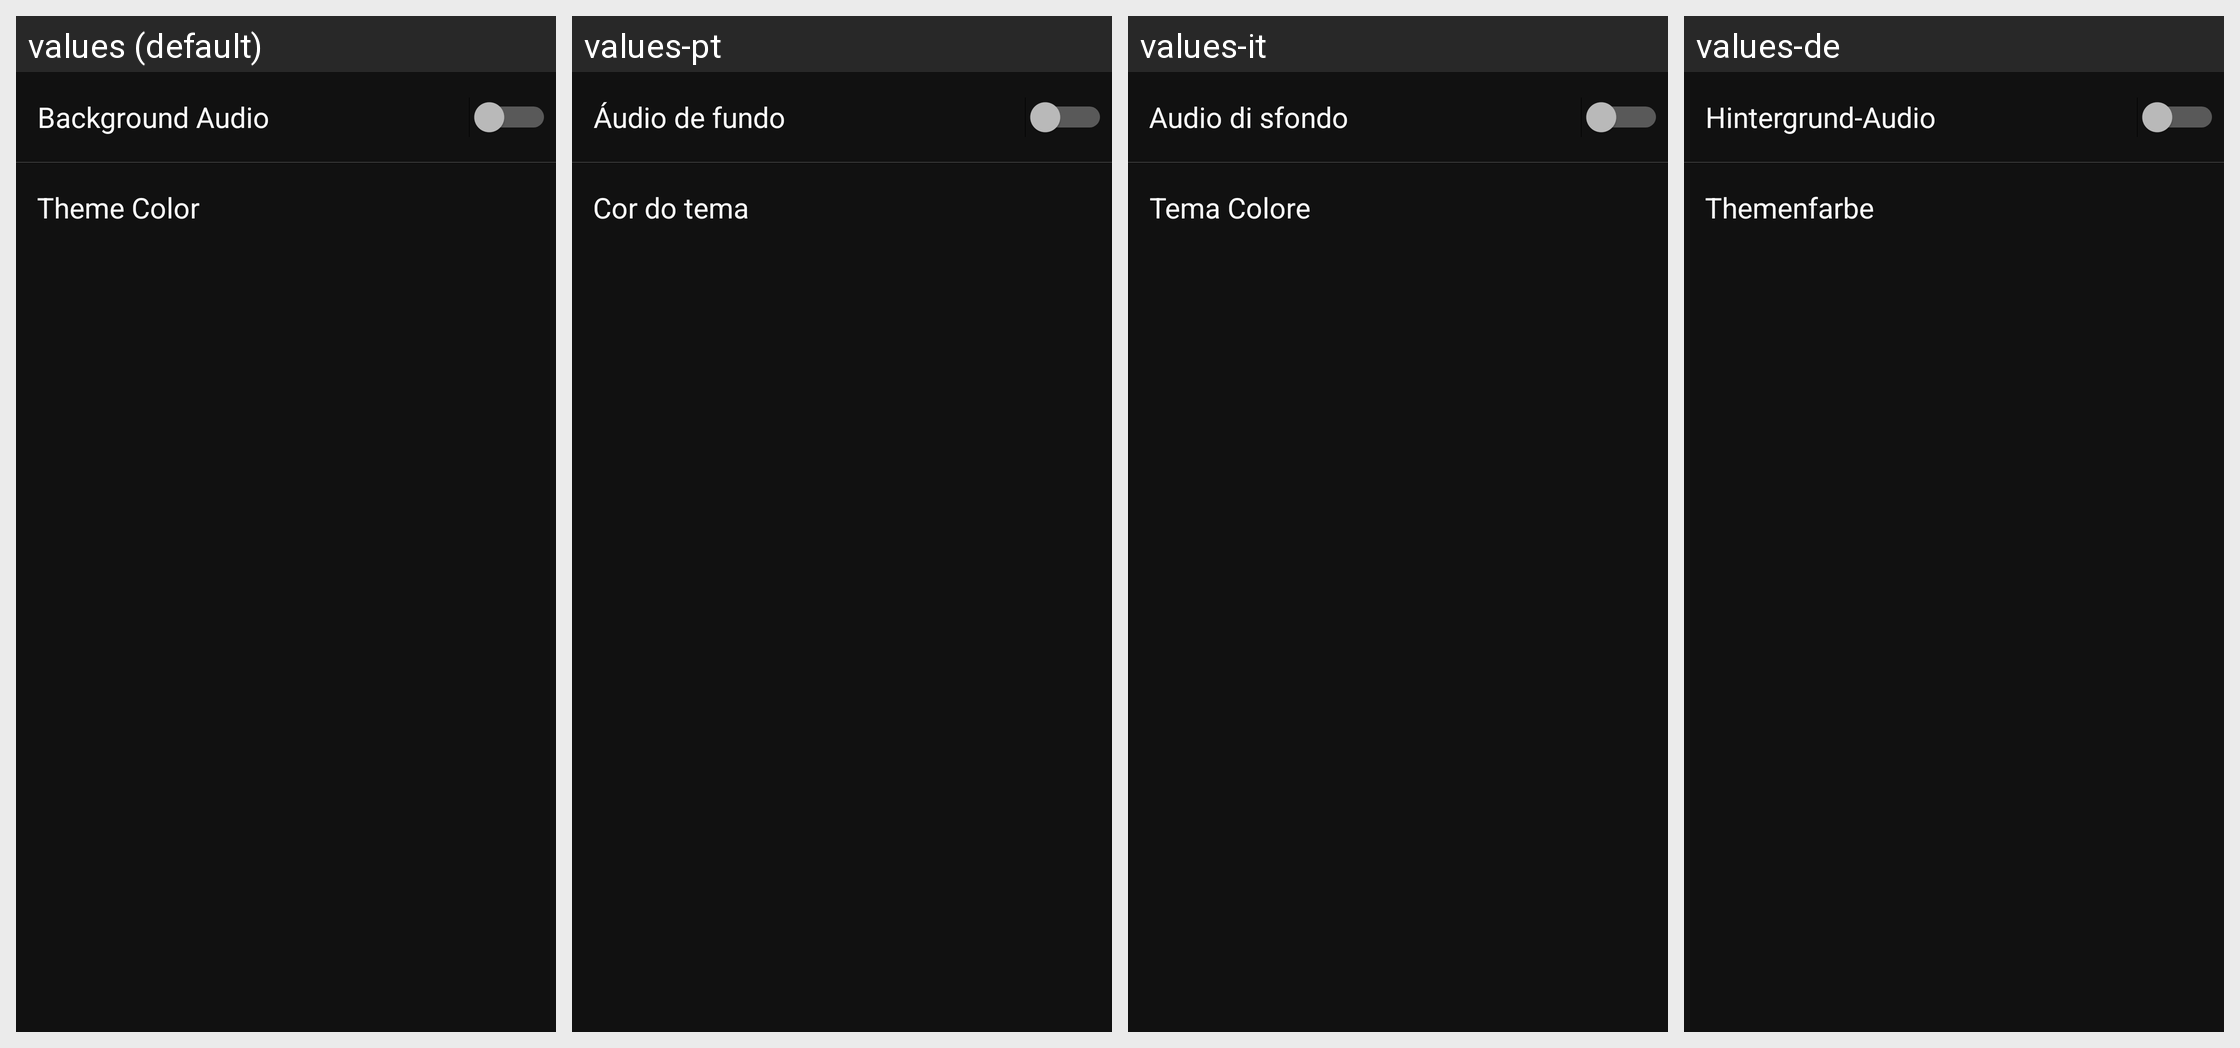

Here is an Android app screen in its default locale and in the app's own translations. Write out the translated-string differences for the strings that appear on this screen.
Android screen res/layout/content_setting.xml rendered under 4 locales, left to right: values (default), values-pt, values-it, values-de. Device: Nexus 5 (rendered at 1080×1920; each locale shown at half size, 540×960, under a caption strip naming it); theme AppThemeDarkBasic.
Other locales in the repository, not shown: values-es, values-fr, values-id, values-ru, values-tr, values-vi.
Strings drawn on this screen, with the default value and each locale's value (text and hints the layout hard-codes, and strings that could not be matched under every locale, appear in the picture but are not listed):

action_play_background
  values: Background Audio
  values-pt: Áudio de fundo
  values-it: Audio di sfondo
  values-de: Hintergrund-Audio

ThemeColor
  values: Theme Color
  values-pt: Cor do tema
  values-it: Tema Colore
  values-de: Themenfarbe
